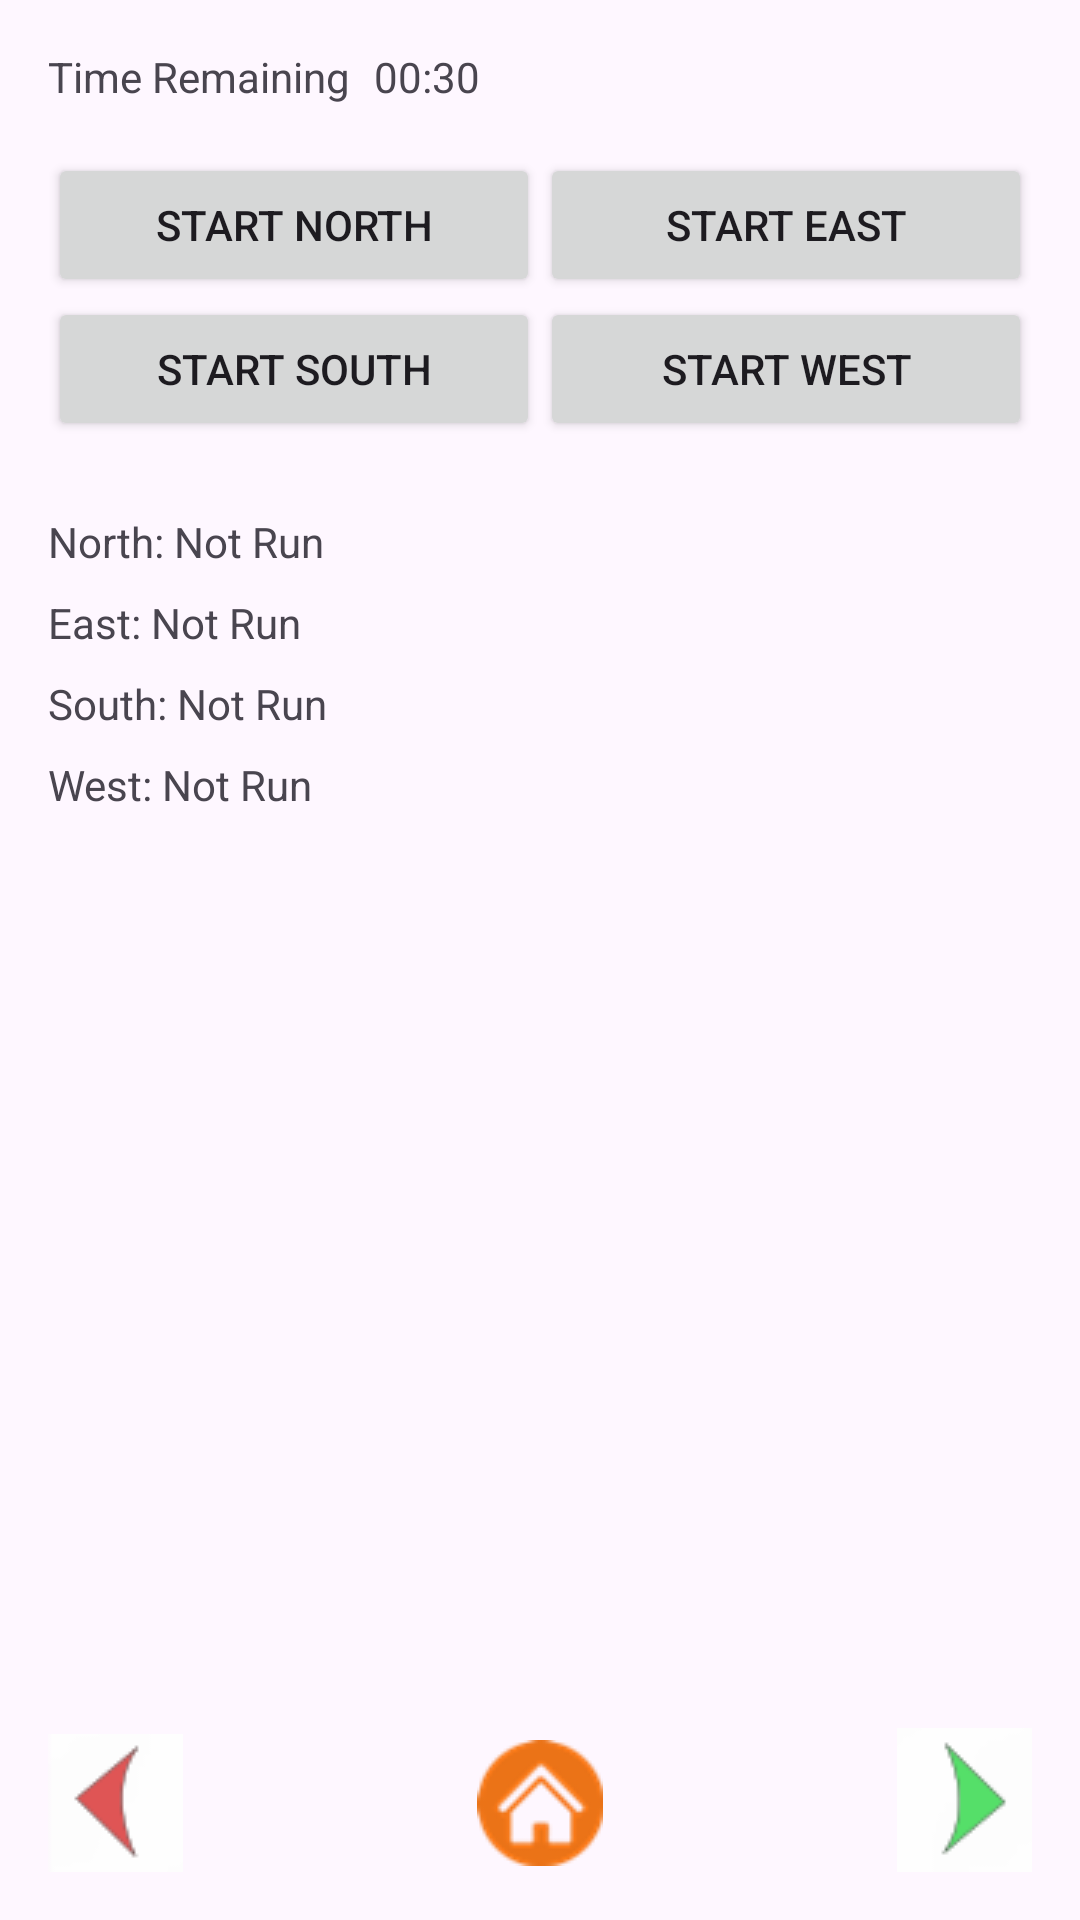

Layout XML and referenced resources for this Android screen:
<!-- AndroidManifest.xml: application theme Theme.Sailing -->
<!-- res/layout/fragment_check_current.xml -->
<?xml version="1.0" encoding="utf-8"?>
<RelativeLayout xmlns:android="http://schemas.android.com/apk/res/android"
    xmlns:tools="http://schemas.android.com/tools"
    android:layout_width="match_parent"
    android:layout_height="match_parent"
    android:padding="16dp"
    tools:context=".CheckCurrentFragment">

    <TextView
        android:id="@+id/textView_timer_label"
        android:layout_width="wrap_content"
        android:layout_height="wrap_content"
        android:text="@string/time_remaining" />

    <TextView
        android:id="@+id/textView_timer_value"
        android:layout_width="wrap_content"
        android:layout_height="wrap_content"
        android:layout_toEndOf="@id/textView_timer_label"
        android:layout_marginStart="8dp"
        android:text="@string/_00_30" />

    <LinearLayout
        android:id="@+id/button_grid"
        android:layout_width="match_parent"
        android:layout_height="wrap_content"
        android:layout_below="@id/textView_timer_label"
        android:layout_marginTop="16dp"
        android:orientation="horizontal">

        <Button
            android:id="@+id/button_start_north"
            android:layout_width="0dp"
            android:layout_height="wrap_content"
            android:layout_weight="1"
            android:text="@string/start_north" />

        <Button
            android:id="@+id/button_start_east"
            android:layout_width="0dp"
            android:layout_height="wrap_content"
            android:layout_weight="1"
            android:text="@string/start_east" />

    </LinearLayout>

    <LinearLayout
        android:id="@+id/button_grid_2"
        android:layout_width="match_parent"
        android:layout_height="wrap_content"
        android:layout_below="@id/button_grid"
        android:orientation="horizontal">

        <Button
            android:id="@+id/button_start_south"
            android:layout_width="0dp"
            android:layout_height="wrap_content"
            android:layout_weight="1"
            android:text="@string/start_south" />

        <Button
            android:id="@+id/button_start_west"
            android:layout_width="0dp"
            android:layout_height="wrap_content"
            android:layout_weight="1"
            android:text="Start West" />
    </LinearLayout>


    <TextView
        android:id="@+id/textView_north_result"
        android:layout_width="wrap_content"
        android:layout_height="wrap_content"
        android:layout_below="@id/button_grid_2"
        android:layout_marginTop="24dp"
        android:text="@string/north_result_not_run" />

    <TextView
        android:id="@+id/textView_east_result"
        android:layout_width="wrap_content"
        android:layout_height="wrap_content"
        android:layout_below="@id/textView_north_result"
        android:layout_marginTop="8dp"
        android:text="@string/east_result_not_run" />

    <TextView
        android:id="@+id/textView_south_result"
        android:layout_width="wrap_content"
        android:layout_height="wrap_content"
        android:layout_below="@id/textView_east_result"
        android:layout_marginTop="8dp"
        android:text="@string/south_result_not_run" />

    <TextView
        android:id="@+id/textView_west_result"
        android:layout_width="wrap_content"
        android:layout_height="wrap_content"
        android:layout_below="@+id/textView_south_result"
        android:layout_marginTop="8dp"
        android:text="@string/west_result_not_run" />

    <TextView
        android:id="@+id/textView_average_current_result"
        android:layout_width="wrap_content"
        android:layout_height="wrap_content"
        android:layout_below="@id/textView_west_result"
        android:layout_marginTop="24dp"
        android:layout_centerHorizontal="true"
        android:textAppearance="?android:attr/textAppearanceLarge"
        tools:text="Current: 1.2kn @ 180°" />

    <RelativeLayout
        android:id="@+id/bottom_controlbar"
        android:layout_width="match_parent"
        android:layout_height="50dp"
        android:layout_alignParentBottom="true">

        <ImageButton
            android:id="@+id/left_btn"
            android:layout_width="wrap_content"
            android:layout_height="46dp"
            android:layout_alignParentStart="true"
            android:layout_alignParentBottom="true"
            android:background="@android:color/transparent"
            android:contentDescription="@string/left_nav"
            android:src="@drawable/leftarrowclick" />

        <ImageButton
            android:id="@+id/home_btn"
            android:layout_width="wrap_content"
            android:layout_height="46dp"
            android:layout_alignParentBottom="true"
            android:layout_centerHorizontal="true"
            android:background="@android:color/transparent"
            android:contentDescription="@string/home"
            android:src="@drawable/home_button"
            tools:ignore="TouchTargetSizeCheck" />

        <ImageButton
            android:id="@+id/right_btn"
            android:layout_width="wrap_content"
            android:layout_height="48dp"
            android:layout_alignParentEnd="true"
            android:layout_alignParentBottom="true"
            android:background="@android:color/transparent"
            android:contentDescription="@string/right_nav"
            android:src="@drawable/rightarrowclick" />

    </RelativeLayout>

</RelativeLayout>
<!-- resources referenced by this layout -->
<resources>
  <!-- drawable home_button: png bitmap (drawable, 2607 bytes) -->
  <!-- drawable leftarrowclick: png bitmap (drawable, 966 bytes) -->
  <!-- drawable rightarrowclick: png bitmap (drawable, 979 bytes) -->
  <string name="_00_30">00:30</string>
  <string name="east_result_not_run">East: Not Run</string>
  <string name="home">Home</string>
  <string name="left_nav">Left Nav</string>
  <string name="north_result_not_run">North: Not Run</string>
  <string name="right_nav">Right Nav</string>
  <string name="south_result_not_run">South: Not Run</string>
  <string name="start_east">Start East</string>
  <string name="start_north">Start North</string>
  <string name="start_south">Start South</string>
  <string name="time_remaining">Time Remaining</string>
  <string name="west_result_not_run">West: Not Run</string>
  <style name="Theme.Sailing" parent="Theme.Material3.DayNight.NoActionBar">
          
          <item name="materialButtonStyle">@style/Widget.App.Button.Outlined</item>
      </style>
  <style name="Widget.App.Button.Outlined" parent="Widget.Material3.Button.OutlinedButton">
          <item name="strokeColor">@color/dark_blue</item>
          <item name="backgroundTint">@color/logo_yellow_20_opacity</item>
      </style>
  <color name="dark_blue">#00008B</color>
  <color name="logo_yellow_20_opacity">#33ffe508</color>
</resources>
